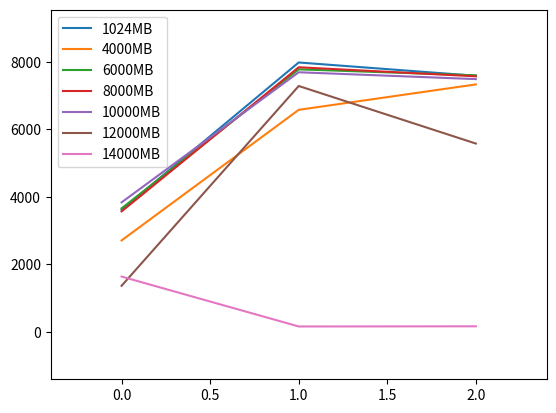

Python code for this plot:
import numpy as np
import matplotlib.pyplot as plt

# x = [1024, 4000, 6000, 8000, 10000, 12000, 14000]
x = [0, 1, 2]
y1024 = [3617.42, 7987.52, 7592.61]
y4000 = [2708.19, 6582.81, 7336.58]
y6000 = [3659.31, 7783.45, 7605.86]
y8000 = [3568.83, 7845.60, 7577.06]
y10000 = [3837.22, 7697.17, 7494.05]
y12000 = [1362.41, 7289.84, 5582.20]
y14000 = [1635.51, 155.36, 160.63]

fig = plt.figure()
plt.plot(x, y1024)
plt.plot(x, y4000)
plt.plot(x, y6000)
plt.plot(x, y8000)
plt.plot(x, y10000)
plt.plot(x, y12000)
plt.plot(x, y14000)

plt.legend(['1024MB', '4000MB', '6000MB',
            '8000MB', '10000MB', '12000MB', '14000MB'])

plt.margins(0.2)
plt.show()
